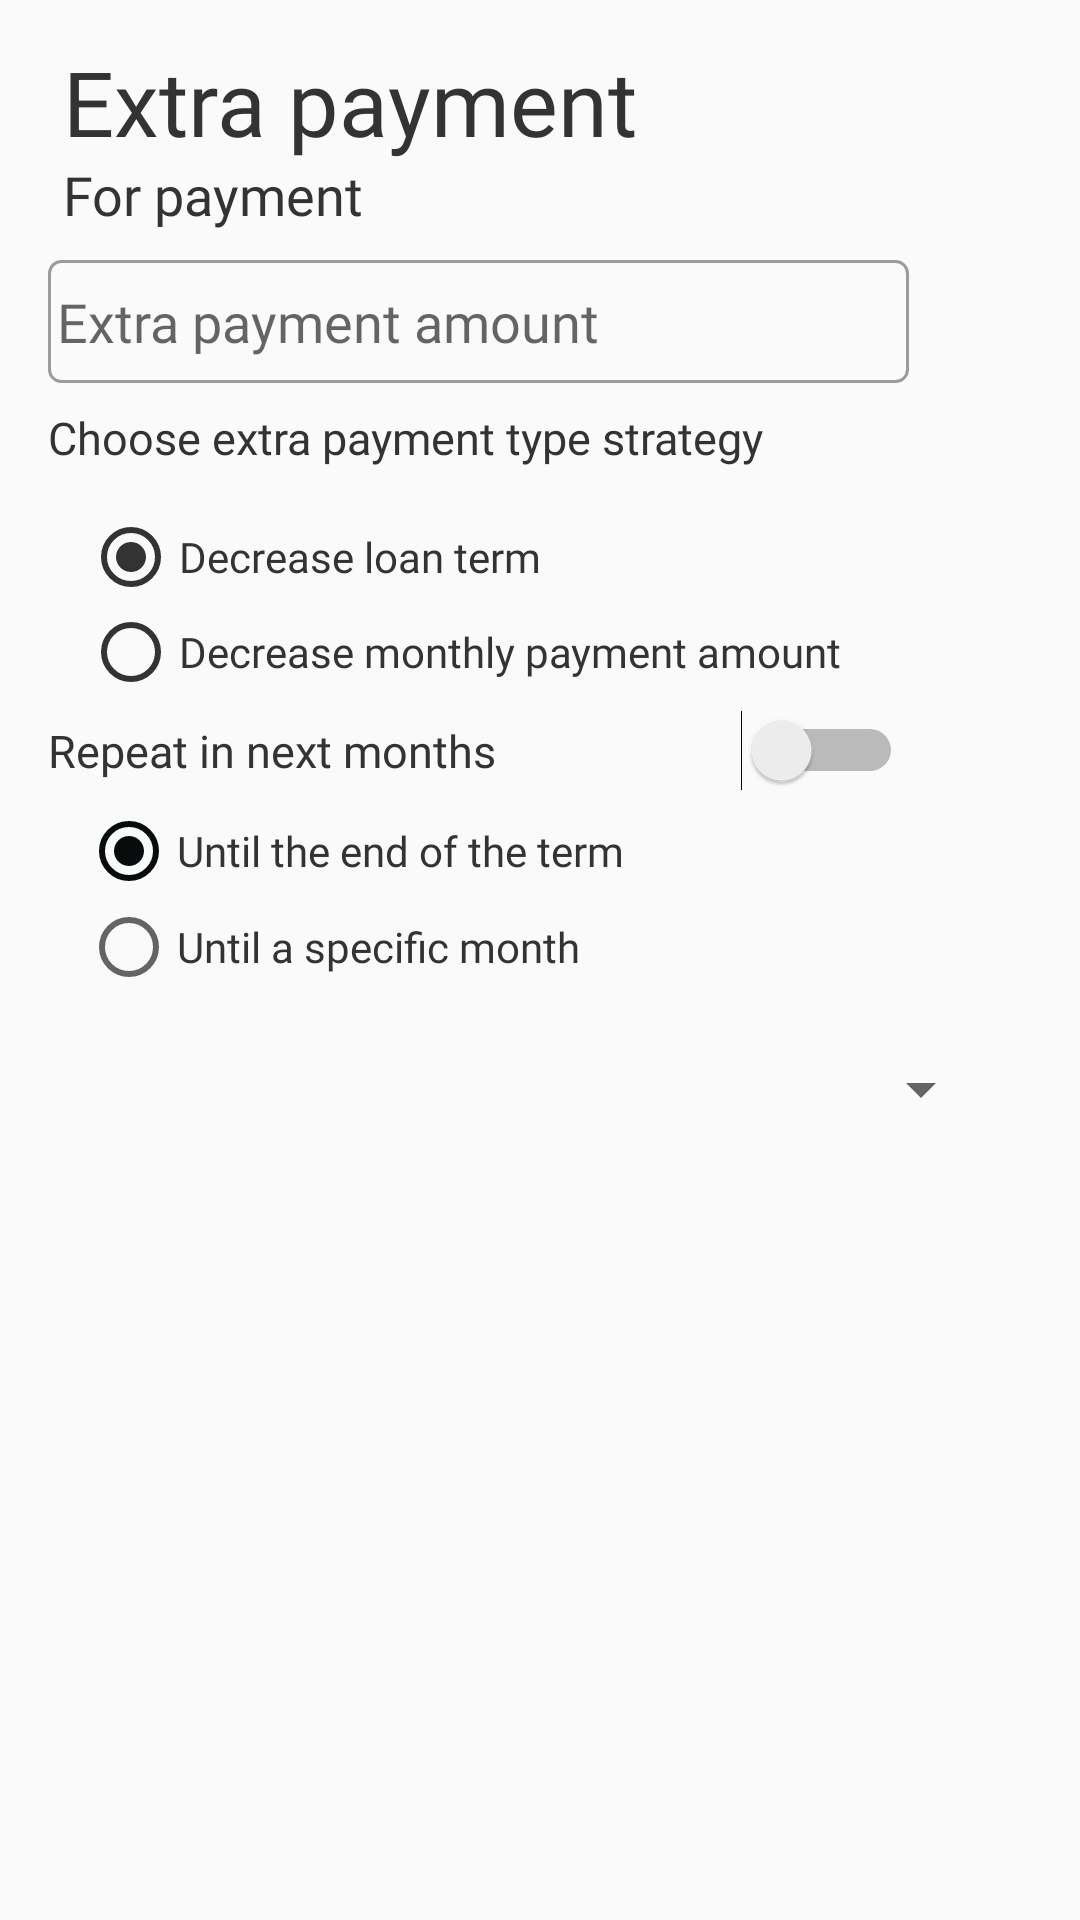

Write the Android layout XML for this screen, with the resource values it uses.
<!-- AndroidManifest.xml: application theme AppTheme -->
<!-- res/layout/early_payment.xml -->
<?xml version="1.0" encoding="utf-8"?>
<androidx.constraintlayout.widget.ConstraintLayout xmlns:android="http://schemas.android.com/apk/res/android"
    xmlns:app="http://schemas.android.com/apk/res-auto"
    xmlns:tools="http://schemas.android.com/tools"
    android:layout_width="match_parent"
    android:layout_height="match_parent"
    android:orientation="vertical">

    <TextView
        android:id="@+id/earlyPaymentHeader"
        android:layout_width="300dp"
        android:layout_height="51dp"
        android:layout_marginStart="16dp"
        android:layout_marginLeft="16dp"
        android:layout_weight="1"
        android:fontFamily="@font/bold_font"
        android:paddingLeft="5dp"
        android:text="@string/extra_payment_header_text"
        android:textColor="#333333"
        android:textSize="30sp"
        app:layout_constraintBottom_toBottomOf="parent"
        app:layout_constraintEnd_toEndOf="parent"
        app:layout_constraintHorizontal_bias="0.0"
        app:layout_constraintStart_toStartOf="parent"
        app:layout_constraintTop_toTopOf="parent"
        app:layout_constraintVertical_bias="0.023" />

    <TextView
        android:id="@+id/forEarlyPaymentNumber"
        android:layout_width="175dp"
        android:layout_height="24dp"
        android:fontFamily="@font/bold_font"
        android:paddingLeft="5dp"
        android:text="@string/for_payment_header_text"
        android:textColor="#333333"
        android:textSize="18sp"
        app:layout_constraintBottom_toBottomOf="@+id/earlyPaymentHeader"
        app:layout_constraintEnd_toEndOf="parent"
        app:layout_constraintHorizontal_bias="0.0"
        app:layout_constraintStart_toStartOf="@+id/earlyPaymentHeader"
        app:layout_constraintTop_toBottomOf="@+id/earlyPaymentHeader"
        app:layout_constraintVertical_bias="0.0" />

    <TextView
        android:id="@+id/chooseEarlyPaymentStrategy"
        android:layout_width="325dp"
        android:layout_height="34dp"
        android:layout_marginStart="16dp"
        android:layout_marginLeft="16dp"
        android:layout_marginTop="8dp"
        android:layout_weight="1"
        android:fontFamily="@font/base_font"
        android:text="@string/choose_extra_payment_type_header_text"
        android:textColor="#333333"
        android:textSize="15sp"
        app:layout_constraintEnd_toEndOf="parent"
        app:layout_constraintHorizontal_bias="0.0"
        app:layout_constraintStart_toStartOf="parent"
        app:layout_constraintTop_toBottomOf="@+id/earlyPaymentAmount" />

    <EditText
        android:id="@+id/earlyPaymentAmount"
        android:layout_width="287dp"
        android:layout_height="41dp"
        android:layout_marginStart="16dp"
        android:layout_marginLeft="16dp"
        android:background="@drawable/rounded"
        android:ems="10"
        android:fontFamily="@font/base_font"
        android:hint="@string/extra_payment_amount_hint"
        android:inputType="numberDecimal"
        android:paddingLeft="3dp"
        android:textColor="#333333"
        android:textColorHighlight="#333333"
        android:textColorLink="#333333"
        android:textCursorDrawable="@drawable/edit_text_design"
        app:layout_constraintBottom_toBottomOf="parent"
        app:layout_constraintEnd_toEndOf="parent"
        app:layout_constraintHorizontal_bias="0.0"
        app:layout_constraintStart_toStartOf="parent"
        app:layout_constraintTop_toBottomOf="@+id/forEarlyPaymentNumber"
        app:layout_constraintVertical_bias="0.019" />

    <RadioGroup
        android:id="@+id/earlyPaymentStrategyGroup"
        android:layout_width="305dp"
        android:layout_height="63dp"
        app:layout_constraintEnd_toEndOf="parent"
        app:layout_constraintStart_toStartOf="parent"
        app:layout_constraintTop_toBottomOf="@+id/chooseEarlyPaymentStrategy">

        <RadioButton
            android:id="@+id/termDecrease"
            style="@style/Widget.AppCompat.CompoundButton.RadioButton"
            android:layout_width="match_parent"
            android:layout_height="wrap_content"
            android:buttonTint="@color/coolDarkColor"
            android:checked="true"
            android:fontFamily="@font/base_font"
            android:text="@string/decrease_term_type_text"
            android:textColor="#333333"
            android:textColorHighlight="#333333"
            android:textColorHint="#333333"
            android:textColorLink="#333333"
            android:textCursorDrawable="@drawable/edit_text_design" />

        <RadioButton
            android:id="@+id/paymentDecrease"
            style="@style/Widget.AppCompat.CompoundButton.RadioButton"
            android:layout_width="match_parent"
            android:layout_height="wrap_content"
            android:buttonTint="@color/coolDarkColor"
            android:fontFamily="@font/base_font"
            android:text="@string/decrease_payment_amount_type_text"
            android:textColor="#333333"
            android:textColorHighlight="#333333"
            android:textColorHint="#333333"
            android:textColorLink="#333333"
            android:textCursorDrawable="@drawable/edit_text_design" />

    </RadioGroup>

    <RadioGroup
        android:id="@+id/repeatingStrategyRadioGroup"
        android:layout_width="304dp"
        android:layout_height="68dp"
        app:layout_constraintEnd_toEndOf="parent"
        app:layout_constraintHorizontal_bias="0.485"
        app:layout_constraintStart_toStartOf="parent"
        app:layout_constraintTop_toBottomOf="@+id/repeatInNextMonthSwitch">

        <RadioButton
            android:id="@+id/untilEndTermRadioButton"
            android:layout_width="match_parent"
            android:layout_height="wrap_content"
            android:checked="true"
            android:fontFamily="@font/base_font"
            android:text="@string/until_the_end_of_the_term_radio_text"
            android:textColor="#333333" />

        <RadioButton
            android:id="@+id/untilSpecificMonthRadioButton"
            android:layout_width="match_parent"
            android:layout_height="wrap_content"
            android:fontFamily="@font/base_font"
            android:text="@string/until_specific_month_radio_text"
            android:textColor="#333333" />
    </RadioGroup>

    <Switch
        android:id="@+id/repeatInNextMonthSwitch"
        android:layout_width="285dp"
        android:layout_height="35dp"
        android:layout_marginStart="16dp"
        android:layout_marginLeft="16dp"
        android:fontFamily="@font/base_font"
        android:text="@string/repeat_in_next_months_text"
        android:textColor="#333333"
        android:textSize="15sp"
        app:layout_constraintEnd_toEndOf="parent"
        app:layout_constraintHorizontal_bias="0.0"
        app:layout_constraintStart_toStartOf="parent"
        app:layout_constraintTop_toBottomOf="@+id/earlyPaymentStrategyGroup" />

    <Spinner
        android:id="@+id/toCertainMonthSpinner"
        android:layout_width="304dp"
        android:layout_height="47dp"
        android:layout_marginTop="4dp"
        app:layout_constraintEnd_toEndOf="parent"
        app:layout_constraintHorizontal_bias="0.0"
        app:layout_constraintStart_toStartOf="@+id/repeatingStrategyRadioGroup"
        app:layout_constraintTop_toBottomOf="@+id/repeatingStrategyRadioGroup" />


</androidx.constraintlayout.widget.ConstraintLayout>
<!-- resources referenced by this layout -->
<resources>
  <color name="coolDarkColor">#333333</color>
  <!-- drawable edit_text_design (drawable-v24) -->
  <?xml version="1.0" encoding="utf-8"?>
  <layer-list xmlns:android="http://schemas.android.com/apk/res/android" >
  
      <item>
          <shape>
              <solid android:color="#FFFCFC" />
          </shape>
      </item>
  
          
          <item
          android:bottom="1.5dp"
          android:left="1.5dp"
          android:right="1.5dp">
          <shape>
              <solid android:color="#070505" />
          </shape>
      </item>
  
      
      <item android:bottom="5.0dp">
          <shape>
              <solid android:color="#FDFCFC" />
          </shape>
      </item>
  
  </layer-list>
  <!-- drawable rounded (drawable) -->
  <?xml version="1.0" encoding="utf-8"?>
  <shape android:shape="rectangle" xmlns:android="http://schemas.android.com/apk/res/android">
  
      <stroke
          android:width="1dp"
          android:color="#9B9B9B" />
      <corners
          android:radius="4dp" />
  </shape>
  <string name="choose_extra_payment_type_header_text">Choose extra payment type strategy</string>
  <string name="decrease_payment_amount_type_text">Decrease monthly payment amount</string>
  <string name="decrease_term_type_text">Decrease loan term</string>
  <string name="extra_payment_amount_hint">Extra payment amount</string>
  <string name="extra_payment_header_text">Extra payment</string>
  <string name="for_payment_header_text">For payment</string>
  <string name="repeat_in_next_months_text">Repeat in next months</string>
  <string name="until_specific_month_radio_text">Until a specific month</string>
  <string name="until_the_end_of_the_term_radio_text">Until the end of the term</string>
  <style name="AppTheme" parent="Theme.AppCompat.Light.NoActionBar">
          
          <item name="colorPrimary">@color/colorPrimary</item>
          <item name="colorPrimaryDark">@color/colorPrimaryDark</item>
          <item name="colorAccent">@color/colorAccent</item>
      </style>
  <color name="colorPrimary">#FFFFFF</color>
  <color name="colorPrimaryDark">#4A4A4A</color>
  <color name="colorAccent">#080C0C</color>
</resources>
